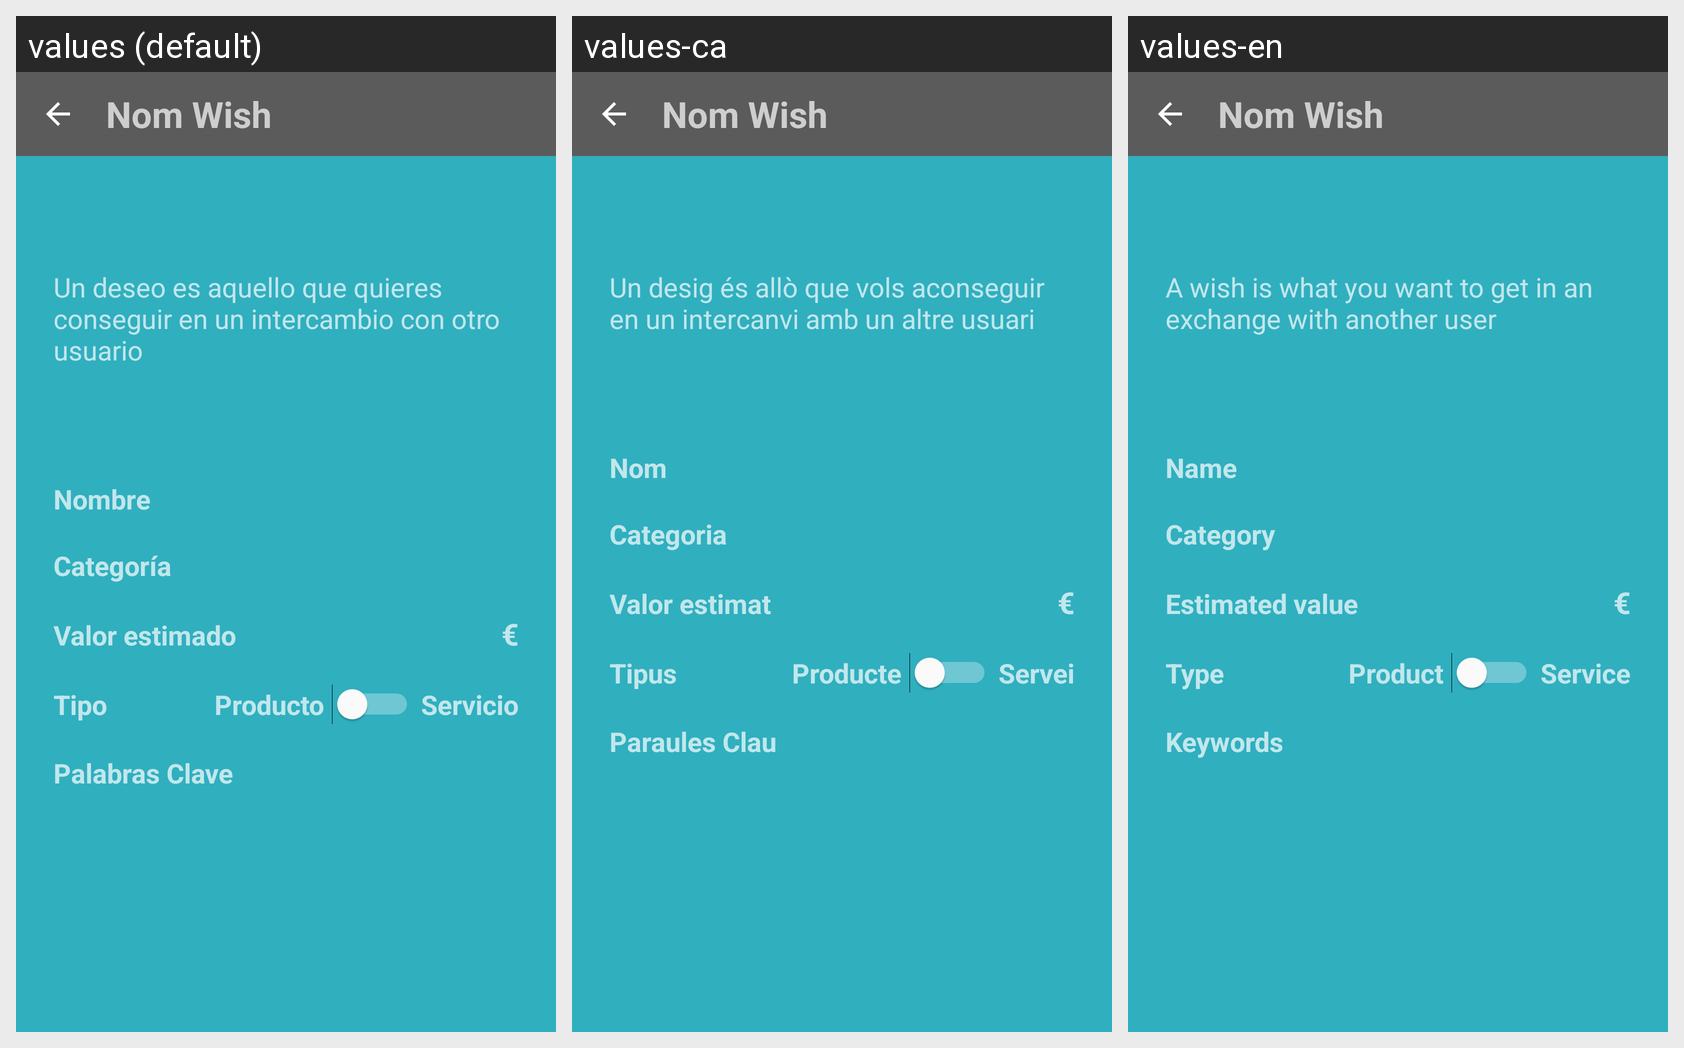

For this localized Android screen grid, give each drawn string resource with its value in every locale shown.
Android screen res/layout/activity_visualize_wish.xml rendered under 3 locales, left to right: values (default), values-ca, values-en. Device: Nexus 5 (rendered at 1080×1920; each locale shown at half size, 540×960, under a caption strip naming it); theme AppTheme.
Strings drawn on this screen, with the default value and each locale's value (text and hints the layout hard-codes, and strings that could not be matched under every locale, appear in the picture but are not listed):

add_new_wish_explication
  values: Un deseo es aquello que quieres conseguir en un intercambio con otro usuario
  values-ca: Un desig és allò que vols aconseguir en un intercanvi amb un altre usuari
  values-en: A wish is what you want to get in an exchange with another user

add_product_name
  values: Nombre
  values-ca: Nom
  values-en: Name

add_product_categories
  values: Categoría
  values-ca: Categoria
  values-en: Category

add_product_value
  values: Valor estimado
  values-ca: Valor estimat
  values-en: Estimated value

euro
  values: €
  values-ca: €
  values-en: €

add_product_type
  values: Tipo
  values-ca: Tipus
  values-en: Type

add_product_type_product
  values: Producto
  values-ca: Producte
  values-en: Product

add_product_type_service
  values: Servicio
  values-ca: Servei
  values-en: Service

add_product_key_words
  values: Palabras Clave
  values-ca: Paraules Clau
  values-en: Keywords
